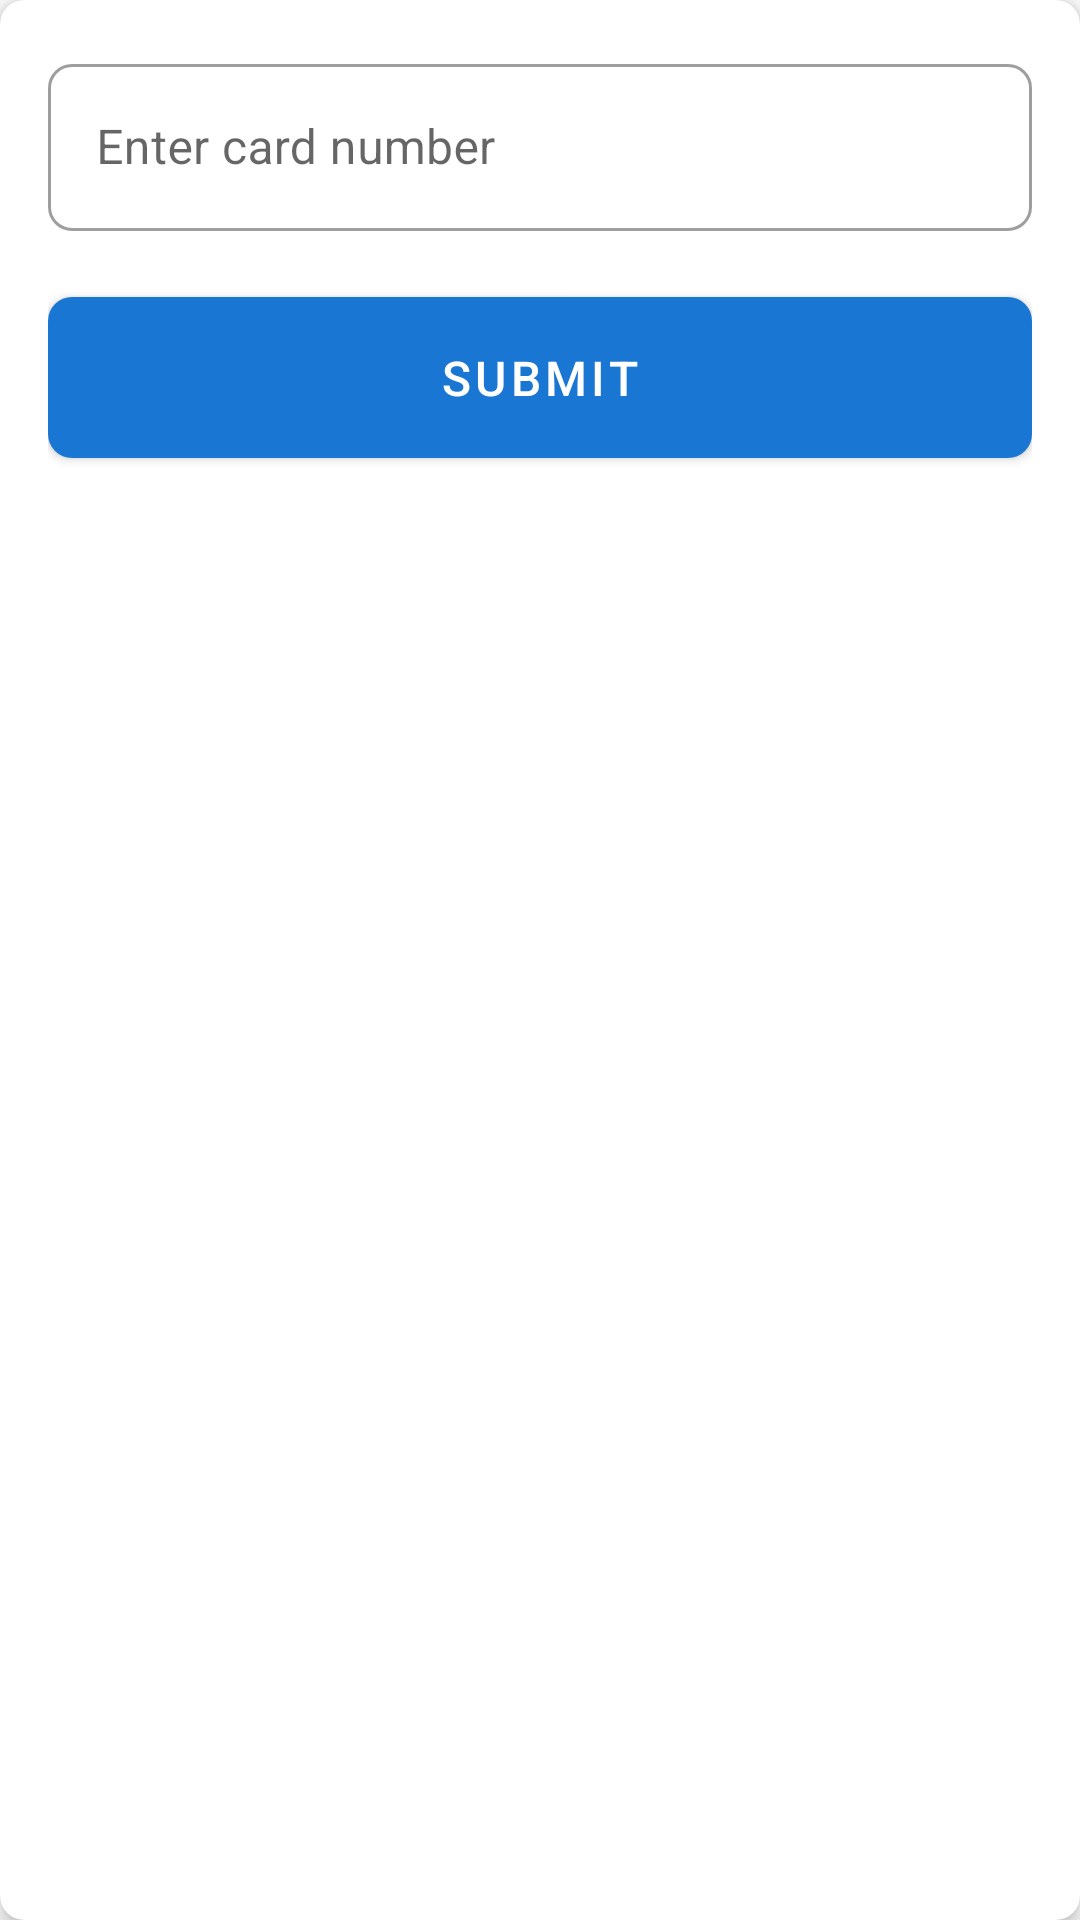

Produce the Android XML layout that renders to this screen, including the resource entries it uses.
<!-- AndroidManifest.xml: application theme AppTheme -->
<!-- res/layout/manual_entry_layout.xml -->
<?xml version="1.0" encoding="utf-8"?>
<androidx.cardview.widget.CardView
    xmlns:android="http://schemas.android.com/apk/res/android"
    xmlns:app="http://schemas.android.com/apk/res-auto"
    android:layout_width="match_parent"
    android:layout_height="wrap_content"
    android:layout_margin="16dp"
    app:cardCornerRadius="8dp"
    app:cardElevation="4dp">

    <LinearLayout
        android:layout_width="match_parent"
        android:layout_height="wrap_content"
        android:orientation="vertical"
        android:padding="16dp">

        <com.google.android.material.textfield.TextInputLayout
            android:layout_width="match_parent"
            android:layout_height="wrap_content"
            android:hint="@string/enter_card_number"
            style="@style/Widget.MaterialComponents.TextInputLayout.OutlinedBox">

            <com.google.android.material.textfield.TextInputEditText
                android:id="@+id/cardNumberEditText"
                android:layout_width="match_parent"
                android:layout_height="wrap_content"
                android:inputType="number"
                android:maxLines="1" />

        </com.google.android.material.textfield.TextInputLayout>

        <Button
            android:id="@+id/submitButton"
            android:layout_width="match_parent"
            android:layout_height="wrap_content"
            android:layout_marginTop="16dp"
            android:text="@string/submit" />

    </LinearLayout>

</androidx.cardview.widget.CardView>
<!-- resources referenced by this layout -->
<resources>
  <string name="enter_card_number">Enter card number</string>
  <string name="submit">Submit</string>
  <style name="AppTheme" parent="Theme.MaterialComponents.Light.NoActionBar">
          
          <item name="colorPrimary">@color/colorPrimary</item>
          <item name="colorPrimaryVariant">@color/colorPrimaryDark</item>
          <item name="colorOnPrimary">@color/white</item>
          
          
          <item name="colorSecondary">@color/colorAccent</item>
          <item name="colorSecondaryVariant">@color/colorAccentDark</item>
          <item name="colorOnSecondary">@color/black</item>
          
          
          <item name="android:statusBarColor">?attr/colorPrimaryVariant</item>
          
          
          <item name="materialButtonStyle">@style/Widget.App.Button</item>
          <item name="textInputStyle">@style/Widget.App.TextInputLayout</item>
      </style>
  <color name="colorPrimary">#1976D2</color>
  <color name="colorPrimaryDark">#1565C0</color>
  <color name="white">#FFFFFFFF</color>
  <color name="colorAccent">#4CAF50</color>
  <color name="colorAccentDark">#388E3C</color>
  <color name="black">#FF000000</color>
  <style name="Widget.App.Button" parent="Widget.MaterialComponents.Button">
          <item name="android:textColor">?attr/colorOnPrimary</item>
          <item name="backgroundTint">?attr/colorPrimary</item>
          <item name="android:textSize">16sp</item>
          <item name="android:padding">16dp</item>
          <item name="cornerRadius">8dp</item>
      </style>
  <style name="Widget.App.TextInputLayout" parent="Widget.MaterialComponents.TextInputLayout.OutlinedBox">
          <item name="boxStrokeColor">?attr/colorPrimary</item>
          <item name="hintTextColor">?attr/colorPrimary</item>
          <item name="boxCornerRadiusTopStart">8dp</item>
          <item name="boxCornerRadiusTopEnd">8dp</item>
          <item name="boxCornerRadiusBottomStart">8dp</item>
          <item name="boxCornerRadiusBottomEnd">8dp</item>
      </style>
</resources>
